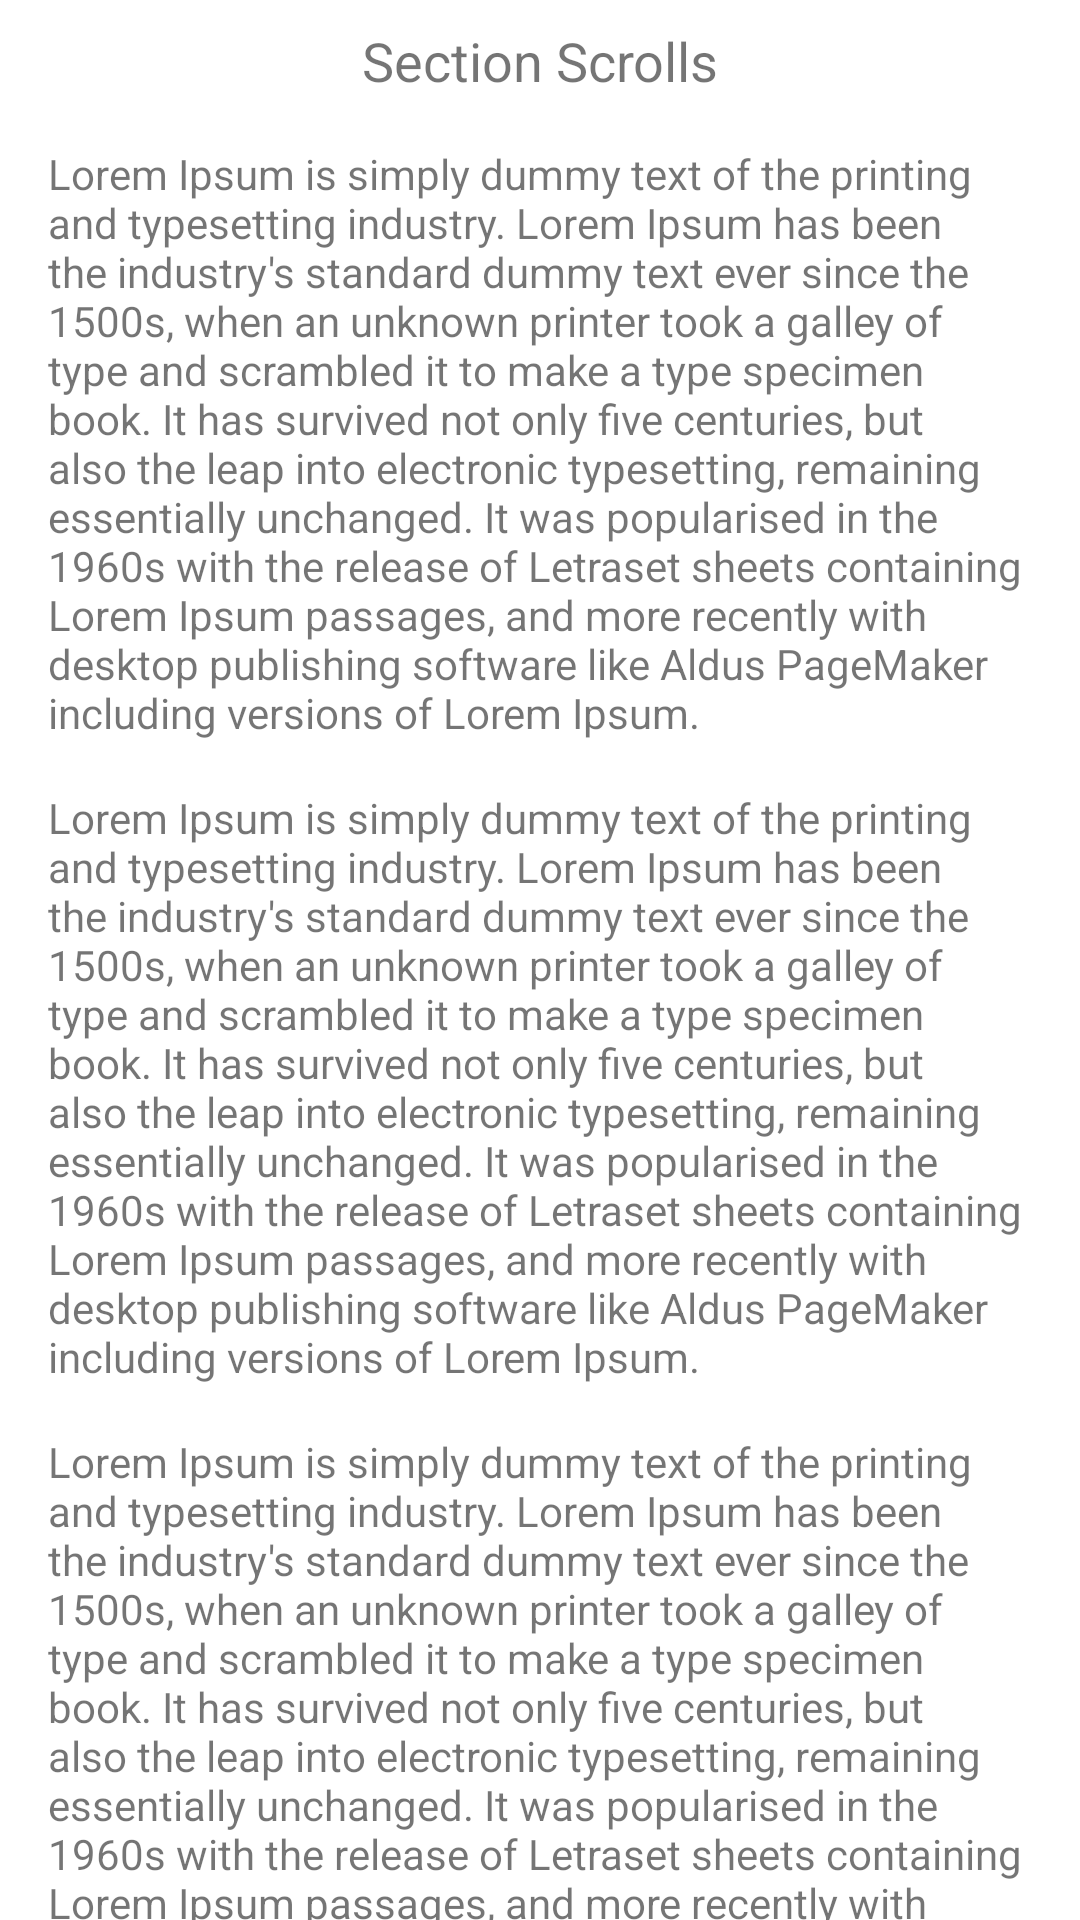

Produce the Android XML layout that renders to this screen, including the resource entries it uses.
<!-- AndroidManifest.xml: application theme Theme.BasicAndroid -->
<!-- res/layout/day4_nested_scroll_view.xml -->
<?xml version="1.0" encoding="utf-8"?>
<androidx.core.widget.NestedScrollView
    xmlns:android="http://schemas.android.com/apk/res/android"
    xmlns:app="http://schemas.android.com/apk/res-auto"
    android:layout_width="match_parent"
    android:layout_height="match_parent">
    <LinearLayout
        android:layout_width="match_parent"
        android:layout_height="wrap_content"
        android:orientation="vertical"
        android:paddingLeft="8dp"
        android:paddingRight="8dp">
        <TextView
            android:layout_width="match_parent"
            android:layout_height="wrap_content"
            android:gravity="center"
            android:paddingBottom="8dp"
            android:paddingTop="8dp"
            android:text="Section Scrolls"
            android:textSize="18sp"/>
        <include layout="@layout/day4_nested_scroll_view_section_scroll_layout"/>
        <include layout="@layout/day4_nested_scroll_view_content_scroll_layout"/>
    </LinearLayout>
</androidx.core.widget.NestedScrollView>
<!-- res/layout/day4_nested_scroll_view_section_scroll_layout.xml (included above) -->
<?xml version="1.0" encoding="utf-8"?>
<merge xmlns:android="http://schemas.android.com/apk/res/android"
    xmlns:app="http://schemas.android.com/apk/res-auto"
    android:layout_width="match_parent"
    android:layout_height="match_parent"
    android:orientation="vertical"
    android:paddingLeft="8dp"
    android:paddingRight="8dp">
    <TextView
        android:layout_width="wrap_content"
        android:layout_height="wrap_content"
        android:padding="8dp"
        android:text="Lorem Ipsum is simply dummy text of the printing and typesetting industry. Lorem Ipsum has been the industry's standard dummy text ever since the 1500s, when an unknown printer took a galley of type and scrambled it to make a type specimen book. It has survived not only five centuries, but also the leap into electronic typesetting, remaining essentially unchanged. It was popularised in the 1960s with the release of Letraset sheets containing Lorem Ipsum passages, and more recently with desktop publishing software like Aldus PageMaker including versions of Lorem Ipsum."/>

    <TextView
        android:layout_width="wrap_content"
        android:layout_height="wrap_content"
        android:padding="8dp"
        android:text="Lorem Ipsum is simply dummy text of the printing and typesetting industry. Lorem Ipsum has been the industry's standard dummy text ever since the 1500s, when an unknown printer took a galley of type and scrambled it to make a type specimen book. It has survived not only five centuries, but also the leap into electronic typesetting, remaining essentially unchanged. It was popularised in the 1960s with the release of Letraset sheets containing Lorem Ipsum passages, and more recently with desktop publishing software like Aldus PageMaker including versions of Lorem Ipsum."/>

    <TextView
        android:layout_width="wrap_content"
        android:layout_height="wrap_content"
        android:padding="8dp"
        android:text="Lorem Ipsum is simply dummy text of the printing and typesetting industry. Lorem Ipsum has been the industry's standard dummy text ever since the 1500s, when an unknown printer took a galley of type and scrambled it to make a type specimen book. It has survived not only five centuries, but also the leap into electronic typesetting, remaining essentially unchanged. It was popularised in the 1960s with the release of Letraset sheets containing Lorem Ipsum passages, and more recently with desktop publishing software like Aldus PageMaker including versions of Lorem Ipsum."/>

</merge>
<!-- res/layout/day4_nested_scroll_view_content_scroll_layout.xml (included above) -->
<?xml version="1.0" encoding="utf-8"?>
<androidx.cardview.widget.CardView
    xmlns:android="http://schemas.android.com/apk/res/android"
    xmlns:app="http://schemas.android.com/apk/res-auto"
    android:layout_width="match_parent"
    android:layout_height="match_parent"
    app:cardBackgroundColor="#B39DDB">
    <LinearLayout
        android:layout_width="match_parent"
        android:layout_height="wrap_content"
        android:orientation="vertical">
        <TextView
            android:layout_width="match_parent"
            android:layout_height="wrap_content"
            android:gravity="center"
            android:paddingTop="8dp"
            android:paddingBottom="8dp"
            android:text="Content Scrolls"
            android:textSize="18sp" />
        <androidx.core.widget.NestedScrollView
            android:layout_width="match_parent"
            android:layout_height="96dp"
            android:paddingBottom="16dp">
            <EditText
                android:layout_width="match_parent"
                android:layout_height="wrap_content"
                android:layout_margin="8dp"
                android:background="@android:color/transparent"
                android:hint="type in multi-line text" />
        </androidx.core.widget.NestedScrollView>
    </LinearLayout>
</androidx.cardview.widget.CardView>
<!-- resources referenced by this layout -->
<resources>
  <style name="Theme.BasicAndroid" parent="Theme.MaterialComponents.DayNight.DarkActionBar">
          
          <item name="colorPrimary">@color/purple_500</item>
          <item name="colorPrimaryVariant">@color/purple_700</item>
          <item name="colorOnPrimary">@color/white</item>
          
          <item name="colorSecondary">@color/teal_200</item>
          <item name="colorSecondaryVariant">@color/teal_700</item>
          <item name="colorOnSecondary">@color/black</item>
          
          <item name="android:statusBarColor" tools:targetApi="l">?attr/colorPrimaryVariant</item>
          
      </style>
  <!-- not gathered from this repository: default colours our renderer supplied (Android Studio template values) -->
  <color name="purple_500">#FF6200EE</color>
  <color name="purple_700">#FF3700B3</color>
  <color name="teal_200">#FF03DAC5</color>
  <color name="teal_700">#FF018786</color>
  <color name="black">#FF000000</color>
  <color name="white">#FFFFFFFF</color>
</resources>
